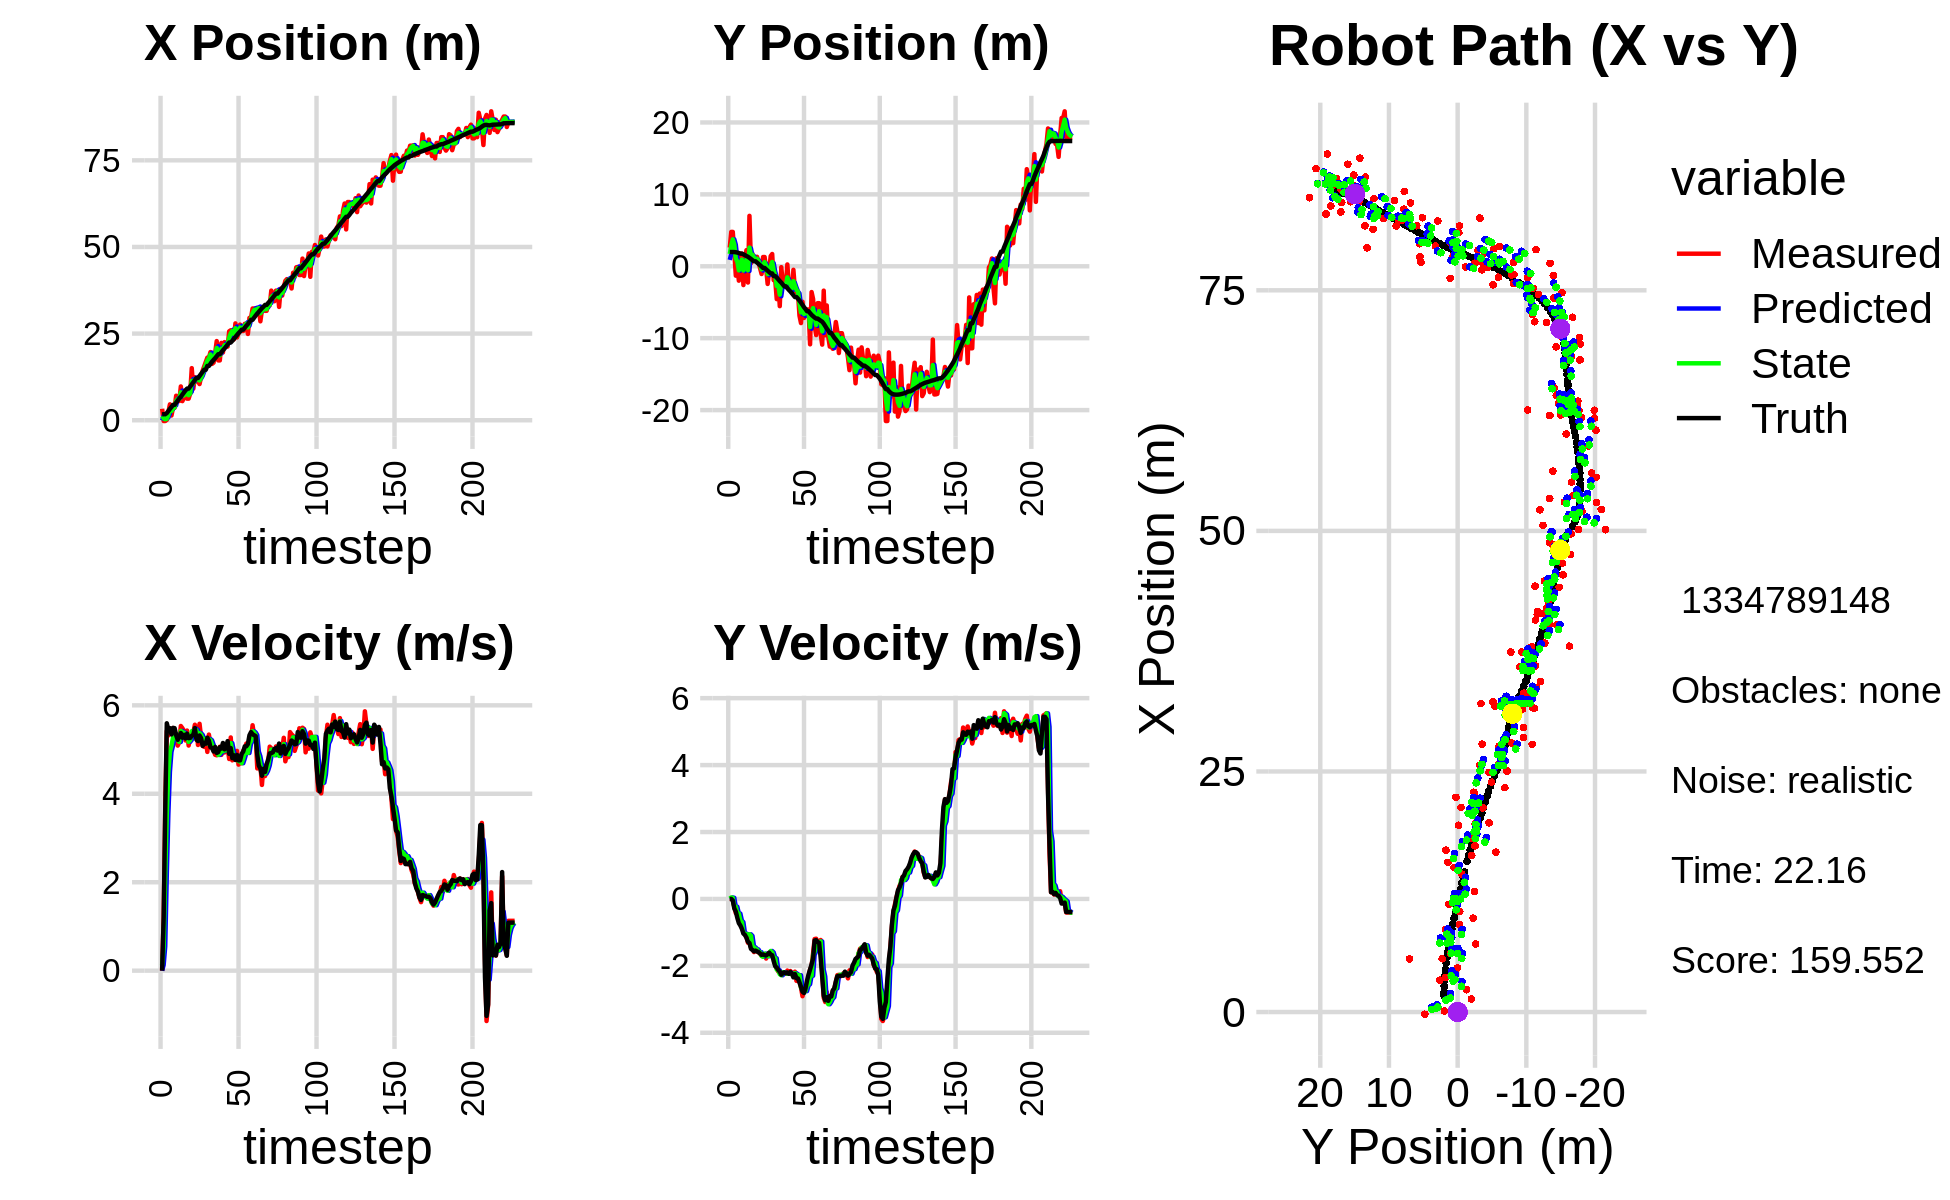

Source data for this figure (header and first rows):
-1.301926371101021773e-01, 2.823986648623815654e+00, 0.000000000000000000e+00, 0.000000000000000000e+00, 0.000000000000000000e+00, 0.000000000000000000e+00, 0.000000000000000000e+00, 0.000000000000000000e+00, -7.072106419879833905e-02, 8.826973088202336726e-01, 0.000000000000000000e+00, 0.000000000000000000e+00, 1.679793477289202919e+00, 1.979237199075174702e+00, 0.000000000000000000e+00, 0.000000000000000000e+00, 0.000000000000000000e+00, -3.199981620127800852e-06
3.312765121519443134e+00, 2.595650196241229057e+00, 0.000000000000000000e+00, 0.000000000000000000e+00, -7.072106419879833905e-02, 8.826973088202336726e-01, 0.000000000000000000e+00, 0.000000000000000000e+00, 1.234978962245390610e+00, 1.708632781912335918e+00, 1.268046972161029629e-01, 9.439731969062052641e-03, 1.679793477289202919e+00, 1.979237199075174702e+00, 0.000000000000000000e+00, 0.000000000000000000e+00, 0.000000000000000000e+00, -5.847823922522366047e-05
-2.268998616192236251e-01, 4.778786868456947445e+00, 1.208999977161978823e+00, -1.856568731495991718e-04, 1.247659431967000909e+00, 1.709576755109242230e+00, 1.268046972161029629e-01, 9.439731969062052641e-03, 5.331660282019616837e-01, 2.898092168391375623e+00, 5.483468519106625694e-01, 4.366910761832096255e-02, 1.740958333259311486e+00, 1.979199857389263961e+00, 1.199999999999999956e+00, 0.000000000000000000e+00, 1.200000047683715820e+00, 1.535623450763523579e-04
-2.268998616192236251e-01, 4.778786868456947445e+00, 3.664884310529512579e+00, -2.911547384656791235e-02, 5.880007133930279517e-01, 2.902459079153207888e+00, 5.483468519106625694e-01, 4.366910761832096255e-02, 2.827147944515227551e-01, 3.744327130496931666e+00, 2.163520017896402692e+00, 3.368892862460180770e-02, 1.740958333259311486e+00, 1.979199857389263961e+00, 3.600000000000000089e+00, -4.499999999999999833e-02, 3.599999904632568359e+00, 7.944278419017791748e-03
1.101163631233301049e-01, 1.938220679512077771e+00, 5.417843890397511686e+00, -2.364213366782474957e-01, 4.990667962411630132e-01, 3.747696023359391670e+00, 2.163520017896402692e+00, 3.368892862460180770e-02, 4.231418625341808459e-01, 3.019176696335250654e+00, 3.530811890197230518e+00, -2.361194863203330274e-01, 2.072684407915656557e+00, 1.976084203093048997e+00, 5.594000000000000306e+00, -2.839999999999999747e-01, 5.600999832153320312e+00, 4.360986500978469849e-02
2.318179399247566330e+00, -1.309087911292399875e+00, 5.318964021568192813e+00, -4.260485545909896143e-01, 7.762230515539039200e-01, 2.995564747703217456e+00, 3.530811890197230518e+00, -2.361194863203330274e-01, 1.459654898955986546e+00, 1.075975319557627374e+00, 4.491196785269221614e+00, -2.317572984936485947e-01, 2.665228962953696268e+00, 1.951415857316921798e+00, 5.453999999999999737e+00, -3.770000000000000018e-01, 5.467000007629394531e+00, 7.992926239967346191e-02
4.586617828018169085e+00, 2.669329726700425329e-02, 5.467488485039575075e+00, -4.379453511714500591e-01, 1.908774577482908796e+00, 1.052799589708262484e+00, 4.491196785269221614e+00, -2.317572984936485947e-01, 3.211946487472270739e+00, 6.349324409558960713e-01, 4.949461720707279966e+00, -4.309789677353508264e-01, 3.292922139858320829e+00, 1.902834965783663179e+00, 5.483999999999999986e+00, -5.679999999999999494e-01, 5.513000011444091797e+00, 7.992926239967346191e-02
1.362681031587395841e+00, -2.004116834584024343e+00, 5.363677391897725855e+00, -6.252726330277688094e-01, 3.706892659542998736e+00, 5.918345441823610331e-01, 4.949461720707279966e+00, -4.309789677353508264e-01, 2.671781953492388340e+00, -5.642529163055348684e-01, 5.088028257288508271e+00, -4.374210763768204835e-01, 3.812644124270473611e+00, 1.845707832172406970e+00, 5.341999999999999638e+00, -7.229999999999999760e-01, 5.389999866485595703e+00, 1.160515472292900085e-01
3.585273563826356646e+00, 1.746497317313457032e+00, 5.487227175705355897e+00, -7.628482808082919231e-01, 3.180584779221239167e+00, -6.079950239432169168e-01, 5.088028257288508271e+00, -4.374210763768204835e-01, 3.383710111757975092e+00, 3.990223185424238705e-01, 5.272260412596011747e+00, -6.446708376943628416e-01, 4.434836506819832103e+00, 1.760645402353556044e+00, 5.490000000000000213e+00, -7.940000000000000391e-01, 5.546999931335449219e+00, 1.381371468305587769e-01
3.585273563826356646e+00, 1.746497317313457032e+00, 5.448613855937757045e+00, -8.401048595655412621e-01, 3.910936153017576355e+00, 3.345552347729875975e-01, 5.272260412596011747e+00, -6.446708376943628416e-01, 3.766826854819566250e+00, 9.262946468803980871e-01, 5.349862693183742302e+00, -6.934952488852001995e-01, 4.434836506819832103e+00, 1.760645402353556044e+00, 5.483999999999999986e+00, -8.930000000000000160e-01, 5.556000232696533203e+00, 1.529821753501892090e-01
7.067201972175920943e+00, -2.612476901850337097e+00, 5.207158881625336022e+00, -9.604801869186380125e-01, 4.301813124137940036e+00, 8.569451219918781115e-01, 5.349862693183742302e+00, -6.934952488852001995e-01, 5.580599489679240577e+00, -5.918866677097563977e-01, 5.328349475006861624e+00, -1.006953095261903020e+00, 5.065554738054525608e+00, 1.663695259700597173e+00, 5.323999999999999844e+00, -1.034999999999999920e+00, 5.423999786376953125e+00, 1.824035793542861938e-01
6.066933781557469985e+00, 1.041038347548373100e+00, 5.090151643157516226e+00, -1.063181200933454695e+00, 6.113434437179926739e+00, -6.925819772359467219e-01, 5.328349475006861624e+00, -1.006953095261903020e+00, 6.089798612779918408e+00, 5.381946922205937955e-02, 5.211765258862633310e+00, -1.034271108152780005e+00, 5.680701375627555727e+00, 1.551982177216023606e+00, 5.219999999999999751e+00, -1.074000000000000066e+00, 5.329999923706054688e+00, 2.059099078178405762e-01
5.538792908302048623e+00, 2.238241268987167132e+00, 5.164943969040717064e+00, -1.129479832706441478e+00, 6.610975138666181472e+00, -4.960764159321862099e-02, 5.211765258862633310e+00, -1.034271108152780005e+00, 6.114297214693014126e+00, 9.226128430795625945e-01, 5.171945942759862191e+00, -1.052801615188740714e+00, 6.281252980405289676e+00, 1.428145899069017455e+00, 5.299000000000000377e+00, -1.157999999999999918e+00, 5.423999786376953125e+00, 2.152927219867706299e-01
9.755142808316671577e+00, -2.261756406657525087e+00, 5.532983576475282383e+00, -1.310224128731316107e+00, 6.631491808969000701e+00, 8.173326815606885010e-01, 5.171945942759862191e+00, -1.052801615188740714e+00, 8.048386791178003818e+00, -5.514211522146570399e-01, 5.421899439570708523e+00, -1.067181289896233620e+00, 6.790099263197106438e+00, 1.316753400981674371e+00, 5.375000000000000000e+00, -1.278999999999999915e+00, 5.525000095367431641e+00, 2.325194031000137329e-01
5.519363641914869056e+00, 7.012070370951153819e+00, 5.484329407967562631e+00, -1.298702701880672272e+00, 8.590576735135075026e+00, -6.581392812042804463e-01, 5.421899439570708523e+00, -1.067181289896233620e+00, 7.178248679488967277e+00, 2.598604074932317154e+00, 5.395058820750227468e+00, -1.056491595099175118e+00, 7.404154897452820627e+00, 1.171648217556670257e+00, 5.267999999999999794e+00, -1.316999999999999948e+00, 5.429999828338623047e+00, 2.325194031000137329e-01
6.472150445182501599e+00, 4.282996185457309535e-01, 5.423624801960976072e+00, -1.449582095455629327e+00, 7.717754561563990201e+00, 2.492954915422399775e+00, 5.395058820750227468e+00, -1.056491595099175118e+00, 7.153591425998796716e+00, 1.547053376038398653e+00, 5.379344449309787279e+00, -1.104893089779038329e+00, 8.013108373104950388e+00, 1.011008216017638572e+00, 5.333000000000000185e+00, -1.491999999999999993e+00, 5.538000106811523438e+00, 2.611672878265380859e-01
8.576744634962709668e+00, 1.731329574040909591e+00, 5.205831916230999390e+00, -1.494111395327494485e+00, 7.691525870929775799e+00, 1.436564067060494887e+00, 5.379344449309787279e+00, -1.104893089779038329e+00, 8.093531182872968799e+00, 1.585443592139629931e+00, 5.315365836618482831e+00, -1.420245333460993686e+00, 8.619588018011139496e+00, 8.378538621652612539e-01, 5.251000000000000334e+00, -1.526000000000000023e+00, 5.467999935150146484e+00, 2.794946134090423584e-01
6.230536103356667077e+00, 9.346723390456269653e-01, 5.429549115070008369e+00, -1.587969187595819953e+00, 8.625067766534817437e+00, 1.443419058793530496e+00, 5.315365836618482831e+00, -1.420245333460993686e+00, 7.539538739833158587e+00, 1.201072876718109361e+00, 5.314929397872237615e+00, -1.444628408669326403e+00, 9.130658269012680961e+00, 6.887346047289257811e-01, 5.357999999999999652e+00, -1.566000000000000059e+00, 5.581999778747558594e+00, 2.845324277877807617e-01
6.230536103356667077e+00, 9.346723390456269653e-01, 5.091113406926739415e+00, -1.498270662583067070e+00, 8.071031679620382704e+00, 1.056610035851176743e+00, 5.314929397872237615e+00, -1.444628408669326403e+00, 7.221054808798549551e+00, 1.008450199870641661e+00, 5.174258215909171454e+00, -1.492393653949394494e+00, 9.130658269012680961e+00, 6.887346047289257811e-01, 5.258000000000000007e+00, -1.546000000000000041e+00, 5.480000019073486328e+00, 2.862113118171691895e-01
7.687581658826483810e+00, 1.318714572557273979e+00, 5.263849542557103689e+00, -1.570011888040177883e+00, 7.738480630389466874e+00, 8.592108344757022342e-01, 5.174258215909171454e+00, -1.492393653949394494e+00, 7.716917849264912199e+00, 1.048725253962919490e+00, 5.215589770793612523e+00, -1.510669424005811168e+00, 9.736588597249077992e+00, 5.110911854960938916e-01, 5.264000000000000234e+00, -1.570000000000000062e+00, 5.493000030517578125e+00, 2.898625135421752930e-01
1.502915155916283041e+01, 5.065919594295743567e-01, 5.349136504400418879e+00, -1.595449838518486319e+00, 8.238476826344273363e+00, 8.976583115623383291e-01, 5.215589770793612523e+00, -1.510669424005811168e+00, 1.135296919713779928e+01, 7.377392899634755974e-01, 5.414383960838011767e+00, -1.591412993477663962e+00, 1.034220421367228582e+01, 3.306631572641943184e-01, 5.312000000000000277e+00, -1.588999999999999968e+00, 5.545000076293945312e+00, 2.898625135421752930e-01
9.107440829399230608e+00, -2.678016285109643402e-01, 5.388269680432364872e+00, -1.638893989000907103e+00, 1.189440759322160091e+01, 5.785979906157091568e-01, 5.414383960838011767e+00, -1.591412993477663962e+00, 1.062527470028475030e+01, 2.047518963578549567e-01, 5.340889469359462183e+00, -1.591237937831374127e+00, 1.095347321070659063e+01, 1.463990934815109224e-01, 5.333999999999999631e+00, -1.629999999999999893e+00, 5.578000068664550781e+00, 2.952685654163360596e-01
1.241077339718092531e+01, -1.077275560931279852e+00, 5.561196932722794806e+00, -1.695784828220487039e+00, 1.115936364722069740e+01, 4.562810257471752728e-02, 5.340889469359462183e+00, -1.591237937831374127e+00, 1.173747146041161926e+01, -4.224714592230275345e-01, 5.469794185536945186e+00, -1.707764587708282988e+00, 1.157564079785142219e+01, -4.352013874876092814e-02, 5.485999999999999766e+00, -1.671999999999999931e+00, 5.735000133514404297e+00, 2.959750592708587646e-01
1.119568079760296797e+01, 1.288687898661939890e+00, 5.459271059071003407e+00, -1.720620597797737350e+00, 1.228445087896531440e+01, -5.932479179938559000e-01, 5.469794185536945186e+00, -1.707764587708282988e+00, 1.178825715463698742e+01, 2.225731116480726968e-01, 5.441238377735333032e+00, -1.728982590619088766e+00, 1.218581497695143234e+01, -2.349201900390026632e-01, 5.222999999999999865e+00, -1.657000000000000028e+00, 5.479000091552734375e+00, 3.053191602230072021e-01
1.119568079760296797e+01, 1.288687898661939890e+00, 5.103728916931236981e+00, -1.653836051904134186e+00, 1.233238099241052055e+01, 4.967485258616380350e-02, 5.441238377735333032e+00, -1.728982590619088766e+00, 1.180452693565716338e+01, 5.687707779536944619e-01, 5.259214045852182551e+00, -1.633792107794936221e+00, 1.218581497695143234e+01, -2.349201900390026632e-01, 5.192000000000000171e+00, -1.681000000000000050e+00, 5.456999778747558594e+00, 3.133675754070281982e-01
1.044048011368625417e+01, -2.966603204145384365e-01, 5.582798145393096156e+00, -1.781001525149331410e+00, 1.233044834024238234e+01, 4.053915671742008286e-01, 5.259214045852182551e+00, -1.633792107794936221e+00, 1.147538738848913731e+01, 8.081998490331449014e-02, 5.371333999846290119e+00, -1.652595629092513896e+00, 1.278249466429837256e+01, -4.276341660739023665e-01, 5.317999999999999616e+00, -1.689000000000000057e+00, 5.579999923706054688e+00, 3.088100254535675049e-01
1.252910274339110863e+01, -2.456786916887195193e+00, 5.270665953927811564e+00, -1.650335356708822143e+00, 1.201252078847376659e+01, -8.443957800593690499e-02, 5.371333999846290119e+00, -1.652595629092513896e+00, 1.224642277219268927e+01, -1.088082512338340191e+00, 5.334731968626296172e+00, -1.713506963414267670e+00, 1.339212143443123360e+01, -6.223234405577802164e-01, 5.258000000000000007e+00, -1.653000000000000025e+00, 5.512000083923339844e+00, 3.034469187259674072e-01
1.433582758966940673e+01, -6.253068467700507727e-01, 5.084940881982705108e+00, -1.614187607984013395e+00, 1.277989596905531933e+01, -1.259433208679767047e+00, 5.334731968626296172e+00, -1.713506963414267670e+00, 1.348436159487432739e+01, -9.706340594552490542e-01, 5.250132596007478725e+00, -1.702440460495910690e+00, 1.398929131070230980e+01, -8.097719412534750694e-01, 5.083000000000000185e+00, -1.604000000000000092e+00, 5.329999923706054688e+00, 3.073832988739013672e-01
1.555973291463004315e+01, 1.412809682770383768e+00, 5.061112577188263906e+00, -1.606623438564711348e+00, 1.400937485447507491e+01, -1.140878105504840256e+00, 5.250132596007478725e+00, -1.702440460495910690e+00, 1.471374457489203635e+01, -6.714430471051291427e-02, 5.193593663004380190e+00, -1.555282326055712705e+00, 1.457647049462357636e+01, -9.965295062385901570e-01, 5.149000000000000021e+00, -1.661999999999999922e+00, 5.409999847412109375e+00, 3.073832988739013672e-01
1.681937933004553543e+01, 1.706419778686146360e+00, 5.222535609431611547e+00, -1.689449937474087005e+00, 1.523310394119247491e+01, -2.226725373160841903e-01, 5.193593663004380190e+00, -1.555282326055712705e+00, 1.595727833406904672e+01, 5.975188761657671543e-01, 5.240927958233652539e+00, -1.598308281572234923e+00, 1.457647049462357636e+01, -9.965295062385901570e-01, 5.133000000000000007e+00, -1.681999999999999940e+00, 5.401000022888183594e+00, 3.128676116466522217e-01
1.805547559304683602e+01, -1.930868910710241693e+00, 4.946798229351243137e+00, -1.706890213811984358e+00, 1.648137112989241260e+01, 4.376880480085436620e-01, 5.240927958233652539e+00, -1.598308281572234923e+00, 1.719411233780170534e+01, -5.568340100086418554e-01, 5.135496306695734425e+00, -1.751170335199280448e+00, 1.566877090941869000e+01, -1.361667798855071165e+00, 5.269000000000000128e+00, -1.860999999999999988e+00, 5.587999820709228516e+00, 3.322577774524688721e-01
1.805547559304683602e+01, -1.930868910710241693e+00, 5.338772912227459422e+00, -1.950733186555311693e+00, 1.770766196847127816e+01, -7.319510435285698779e-01, 5.135496306695734425e+00, -1.751170335199280448e+00, 1.787057210818971953e+01, -1.279862038547479486e+00, 5.238645535423427368e+00, -1.774155567576172654e+00, 1.566877090941869000e+01, -1.361667798855071165e+00, 5.200999999999999623e+00, -2.011000000000000121e+00, 5.576000213623046875e+00, 3.503187894821166992e-01
1.966627466689755011e+01, -4.566829847040635215e+00, 5.124123033644297109e+00, -2.079486825290401075e+00, 1.839443666173206182e+01, -1.457277595305096707e+00, 5.238645535423427368e+00, -1.774155567576172654e+00, 1.897294996338842665e+01, -2.751751434755730585e+00, 5.211465054138463060e+00, -2.110021575749385203e+00, 1.627001869716734461e+01, -1.584239648370836973e+00, 5.049999999999999822e+00, -2.052000000000000046e+00, 5.451000213623046875e+00, 3.855160772800445557e-01
1.625912481561379863e+01, -2.044760586888677345e+00, 5.148201156723272831e+00, -2.170389977953548488e+00, 1.949409646880227243e+01, -2.962753592330669150e+00, 5.211465054138463060e+00, -2.110021575749385203e+00, 1.801651798942721072e+01, -2.572000161287693931e+00, 5.113281748428420315e+00, -2.129886198816321130e+00, 1.684998619593794800e+01, -1.820193694687054276e+00, 5.035000000000000142e+00, -2.120999999999999996e+00, 5.464000225067138672e+00, 3.989721834659576416e-01
1.661510944362354891e+01, -5.547786401535849343e+00, 4.990858277272227639e+00, -2.186991853536179420e+00, 1.852784616427005204e+01, -2.784988781169325911e+00, 5.113281748428420315e+00, -2.129886198816321130e+00, 1.765148338297375119e+01, -3.949758615699079822e+00, 5.015359558579885579e+00, -2.250442124658885934e+00, 1.742605316646794122e+01, -2.063504622498770313e+00, 4.956999999999999851e+00, -2.172000000000000153e+00, 5.412000179290771484e+00, 4.129974544048309326e-01
1.941166698995636963e+01, -1.277660593551971091e-01, 4.882071893293087328e+00, -2.193007195686762945e+00, 1.815301933883174001e+01, -4.174802828164968282e+00, 5.015359558579885579e+00, -2.250442124658885934e+00, 1.872466538594107632e+01, -2.408226618260021379e+00, 4.979147962540927175e+00, -2.281158287345413704e+00, 1.790495407610581324e+01, -2.273437903631816859e+00, 5.059000000000000163e+00, -2.265000000000000124e+00, 5.543000221252441406e+00, 4.221851229667663574e-01
2.284029781817136495e+01, -2.349873767344894393e+00, 4.870213338046635698e+00, -2.187680380032605232e+00, 1.922258018219516984e+01, -2.636342446994562660e+00, 4.979147962540927175e+00, -2.281158287345413704e+00, 2.087250044468189358e+01, -2.521612445762832611e+00, 5.004094837942677287e+00, -2.195946699177884653e+00, 1.847799408460309323e+01, -2.531088279521918505e+00, 4.924000000000000377e+00, -2.216000000000000192e+00, 5.399000167846679688e+00, 4.221851229667663574e-01
1.726350271722096608e+01, -2.526740836144136360e+00, 4.919394959769018527e+00, -2.209978187131018679e+00, 2.137290992847616167e+01, -2.741207115680621254e+00, 5.004094837942677287e+00, -2.195946699177884653e+00, 1.949538270619203928e+01, -2.649910148345223426e+00, 4.877510612533529688e+00, -2.200575098273627184e+00, 1.904412758361460334e+01, -2.784959720018304274e+00, 4.943999999999999950e+00, -2.193999999999999950e+00, 5.408999919891357422e+00, 4.222199022769927979e-01
1.726350271722096608e+01, -2.526740836144136360e+00, 5.064603172985389534e+00, -2.230459552097700193e+00, 1.998313376744539127e+01, -2.869967658172586145e+00, 4.877510612533529688e+00, -2.200575098273627184e+00, 1.874517818560425653e+01, -2.722708570420768304e+00, 4.908271636373262581e+00, -2.216306872904034275e+00, 1.904412758361460334e+01, -2.784959720018304274e+00, 5.054000000000000270e+00, -2.221000000000000085e+00, 5.520999908447265625e+00, 4.148433208465576172e-01
2.231737101077555963e+01, 2.533453234846573809e-01, 4.880183048478704322e+00, -2.140573374748937940e+00, 1.923600534924158367e+01, -2.944339257711171776e+00, 4.908271636373262581e+00, -2.216306872904034275e+00, 2.064200068794539078e+01, -1.544256422472990664e+00, 4.960016956423416445e+00, -2.235248842690162441e+00, 1.962250053937847483e+01, -3.039751457020255732e+00, 5.022000000000000242e+00, -2.197000000000000064e+00, 5.480999946594238281e+00, 4.133548438549041748e-01
1.956681561522211865e+01, -2.556707726074086917e+00, 5.038717617256530446e+00, -2.192338595163393133e+00, 2.113800238358773242e+01, -1.767781306742006953e+00, 4.960016956423416445e+00, -2.235248842690162441e+00, 2.042221447964401904e+01, -2.104489277943889292e+00, 4.963938528486637303e+00, -2.220498374982665446e+00, 2.020164978506985776e+01, -3.293200896480471762e+00, 5.149000000000000021e+00, -2.237999999999999989e+00, 5.614999771118164062e+00, 4.103929996490478516e-01
2.254730427331807263e+01, -2.472016857482170593e+00, 4.934367792706273015e+00, -2.153942570445341431e+00, 2.091860833249268126e+01, -2.326539115442155747e+00, 4.963938528486637303e+00, -2.220498374982665446e+00, 2.166149208809921944e+01, -2.380674594300996372e+00, 4.984346626775886691e+00, -2.207336640223152902e+00, 2.069210541312842366e+01, -3.506439136153886693e+00, 5.004999999999999893e+00, -2.180000000000000160e+00, 5.459000110626220703e+00, 4.115862846374511719e-01
2.120662958183893565e+01, -3.681738586563158222e+00, 5.023503812086743459e+00, -2.226978489398647287e+00, 2.215992675077680829e+01, -2.601408258323311795e+00, 4.984346626775886691e+00, -2.207336640223152902e+00, 2.172546482470955809e+01, -3.057042465559857369e+00, 4.982675656108041196e+00, -2.252247629327353451e+00, 2.126869499722103996e+01, -3.758516716066107044e+00, 5.048000000000000043e+00, -2.232000000000000206e+00, 5.519999980926513672e+00, 4.172781109809875488e-01
2.125952923333308675e+01, -4.931129682482864318e-01, 5.039045315829721261e+00, -2.233868221311509750e+00, 2.222373239032036096e+01, -3.282267228492592892e+00, 4.982675656108041196e+00, -2.252247629327353451e+00, 2.178474954159400667e+01, -2.067495933948786391e+00, 4.988899063159190739e+00, -2.277150590050072587e+00, 2.185785210143279400e+01, -4.020184443733434421e+00, 5.190999999999999837e+00, -2.343999999999999861e+00, 5.695000171661376953e+00, 4.172781109809875488e-01
2.566149270561870921e+01, -3.254713581569782743e+00, 4.786503609175063012e+00, -2.173805851149608781e+00, 2.228363944790992690e+01, -2.295210992953793827e+00, 4.988899063159190739e+00, -2.277150590050072587e+00, 2.382166723371880579e+01, -2.708301371741706376e+00, 4.964845468242287119e+00, -2.216727213864779777e+00, 2.243231308510511823e+01, -4.281306671185192592e+00, 4.903999999999999915e+00, -2.244000000000000217e+00, 5.393000125885009766e+00, 4.263023436069488525e-01
2.595699274550172220e+01, -3.617552326660618434e+00, 5.273576879605839096e+00, -2.447853019083243709e+00, 2.431815178054303317e+01, -2.929974093128184354e+00, 4.964845468242287119e+00, -2.216727213864779777e+00, 2.507293667367458312e+01, -3.260478430412369288e+00, 5.144788749625474722e+00, -2.250401054676943069e+00, 2.243231308510511823e+01, -4.281306671185192592e+00, 5.033999999999999808e+00, -2.363999999999999879e+00, 5.561999797821044922e+00, 4.345776438713073730e-01
2.595699274550172220e+01, -3.617552326660618434e+00, 4.755951774457543912e+00, -2.279473730816160337e+00, 2.558741554863713219e+01, -3.485518535880063773e+00, 5.144788749625474722e+00, -2.250401054676943069e+00, 2.574781298814300001e+01, -3.539342704269490714e+00, 4.969445152136494848e+00, -2.278040345571775482e+00, 2.291222679644144122e+01, -4.504479812814093265e+00, 4.804999999999999716e+00, -2.375999999999999890e+00, 5.360000133514404297e+00, 4.469416737556457520e-01
2.331466816421611199e+01, -6.866410898291253950e+00, 4.805492490285430129e+00, -2.465368770194126036e+00, 2.624475750335664870e+01, -3.767146738826668173e+00, 4.969445152136494848e+00, -2.278040345571775482e+00, 2.490352368949579542e+01, -5.139912094186914970e+00, 4.830467701405240177e+00, -2.279691258964153810e+00, 2.346974384823478843e+01, -4.773407386907392080e+00, 4.871000000000000441e+00, -2.498000000000000220e+00, 5.474999904632568359e+00, 4.740183353424072266e-01
2.795433485524252504e+01, -7.898047135477978209e+00, 4.796748771260029187e+00, -2.645692163224932614e+00, 2.538657045963632086e+01, -5.367881220083329907e+00, 4.830467701405240177e+00, -2.279691258964153810e+00, 2.655827708971592926e+01, -6.412622266229453416e+00, 4.868765304343778411e+00, -2.650626400103618607e+00, 2.402777969897378085e+01, -5.061417983340734672e+00, 4.764000000000000234e+00, -2.625999999999999890e+00, 5.440000057220458984e+00, 5.040397047996520996e-01
2.388636404326938845e+01, -4.935964124489830240e+00, 4.969954706881893003e+00, -2.907595746562970263e+00, 2.704515362015030888e+01, -6.677684906239814921e+00, 4.868765304343778411e+00, -2.650626400103618607e+00, 2.560514985794537779e+01, -5.955899961548402288e+00, 4.849834774548453353e+00, -2.713344514950142727e+00, 2.458003819050242456e+01, -5.367392466986546040e+00, 4.878000000000000114e+00, -2.773000000000000131e+00, 5.611000061035156250e+00, 5.293428897857666016e-01
2.504768104130529949e+01, -7.187446520823547402e+00, 4.659727475959654086e+00, -2.722966595319428418e+00, 2.609013333540022472e+01, -6.227234413043416517e+00, 4.849834774548453353e+00, -2.713344514950142727e+00, 2.561008245285915663e+01, -6.632752937573265228e+00, 4.738300611268850382e+00, -2.746755636771559761e+00, 2.513231289435031357e+01, -5.690499232534139473e+00, 4.754999999999999893e+00, -2.810999999999999943e+00, 5.524000167846679688e+00, 5.288414359092712402e-01
2.759213483348131390e+01, -6.002011609709470896e+00, 4.693399800781742570e+00, -2.742643414650672185e+00, 2.608391251398604282e+01, -6.907428501250421071e+00, 4.738300611268850382e+00, -2.746755636771559761e+00, 2.677154914248056272e+01, -6.513318929494318787e+00, 4.748948842460649189e+00, -2.755166639021510377e+00, 2.558639729018007358e+01, -5.953275607254596480e+00, 4.756000000000000227e+00, -2.669999999999999929e+00, 5.453999996185302734e+00, 5.288414359092712402e-01
2.575218221615051917e+01, -6.013448940946179988e+00, 4.692489052578490139e+00, -2.580033274147460087e+00, 2.724644402672662835e+01, -6.788835593396469470e+00, 4.748948842460649189e+00, -2.755166639021510377e+00, 2.656297551419008229e+01, -6.473090534157503129e+00, 4.690831536409538316e+00, -2.589195461971530055e+00, 2.613865959711400677e+01, -6.251842902880271780e+00, 4.902000000000000135e+00, -2.438000000000000167e+00, 5.473999977111816406e+00, 5.027064681053161621e-01
2.575218221615051917e+01, -6.013448940946179988e+00, 4.972284643313603425e+00, -2.320248758275769152e+00, 2.703205866783103772e+01, -6.732010080354656090e+00, 4.690831536409538316e+00, -2.589195461971530055e+00, 2.645373331243199289e+01, -6.382734858925702248e+00, 4.796402933392569956e+00, -2.549192020883255694e+00, 2.613865959711400677e+01, -6.251842902880271780e+00, 4.955000000000000071e+00, -2.258000000000000007e+00, 5.445000171661376953e+00, 4.366022646427154541e-01
2.781691634661118684e+01, -1.085581676830238607e+01, 5.018017321037309131e+00, -2.108494586581671104e+00, 2.693337360577125139e+01, -6.637654061014027995e+00, 4.796402933392569956e+00, -2.549192020883255694e+00, 2.734153351980535973e+01, -8.452914702812252656e+00, 4.919420875082323619e+00, -2.294874348039202872e+00, 2.670616447970319740e+01, -6.515241073543549533e+00, 5.072000000000000064e+00, -2.108000000000000096e+00, 5.492000102996826172e+00, 3.977850675582885742e-01
2.783312761819509618e+01, -3.586285756615684051e+00, 5.136223847368834861e+00, -2.011332473063007775e+00, 2.783347560731359138e+01, -8.682402137616172411e+00, 4.919420875082323619e+00, -2.294874348039202872e+00, 2.783795704815643646e+01, -6.428340694036100089e+00, 5.021520186932696639e+00, -2.296467857631641074e+00, 2.728706085702206252e+01, -6.758407997052154670e+00, 5.075000000000000178e+00, -1.953999999999999959e+00, 5.438000202178955078e+00, 3.732419312000274658e-01
2.489874398729095972e+01, -4.566231893512579632e+00, 4.963624211289672239e+00, -1.615807073477480094e+00, 2.834010906684970621e+01, -6.657987479799263753e+00, 5.021520186932696639e+00, -2.296467857631641074e+00, 2.676761041102265892e+01, -5.820843824018420598e+00, 4.921655859721855819e+00, -1.675817547541450736e+00, 2.777132141624538875e+01, -6.947879241631693681e+00, 5.126000000000000334e+00, -1.778000000000000025e+00, 5.425000190734863281e+00, 3.147109150886535645e-01
2.953912556229235165e+01, -8.281677531227570555e+00, 5.269419112540751016e+00, -1.198514127450583278e+00, 2.725977599699484344e+01, -5.988425578772565316e+00, 4.921655859721855819e+00, -1.675817547541450736e+00, 2.830790417780030666e+01, -6.919599103287338515e+00, 5.133499699353334833e+00, -1.568825054448512502e+00, 2.836720383208896479e+01, -7.133374618294661573e+00, 5.323999999999999844e+00, -1.243000000000000105e+00, 5.467999935150146484e+00, 2.236424088478088379e-01
2.957338744455481105e+01, -9.569534467709360115e+00, 5.225540178793360191e+00, -1.188533990955356057e+00, 2.882125414773564032e+01, -7.076481608732189343e+00, 5.133499699353334833e+00, -1.568825054448512502e+00, 2.916663386860112084e+01, -8.157779281336125621e+00, 5.192715180675596010e+00, -1.319002763994645555e+00, 2.898297894022536525e+01, -7.274387763982567812e+00, 5.394000000000000128e+00, -1.229999999999999982e+00, 5.532000064849853516e+00, 2.236424088478088379e-01
3.224465286742336900e+01, -5.133504079606726833e+00, 5.549787569524596620e+00, -1.286727336075088823e+00, 2.968590538666867928e+01, -8.289679557735590620e+00, 5.192715180675596010e+00, -1.319002763994645555e+00, 3.086180218990919855e+01, -6.913353236663836832e+00, 5.414837319540882987e+00, -1.345172569823158470e+00, 2.898297894022536525e+01, -7.274387763982567812e+00, 5.347000000000000419e+00, -1.286999999999999922e+00, 5.500000000000000000e+00, 2.278262823820114136e-01
3.224465286742336900e+01, -5.133504079606726833e+00, 5.319962454902946725e+00, -1.371872813838143301e+00, 3.140328592186328649e+01, -7.047870493646152923e+00, 5.414837319540882987e+00, -1.345172569823158470e+00, 3.178540231642872982e+01, -6.236172294212044775e+00, 5.387899768221836361e+00, -1.316665427253591369e+00, 2.959929096732928855e+01, -7.418940948597324336e+00, 5.323999999999999844e+00, -1.312999999999999945e+00, 5.484000205993652344e+00, 2.523743808269500732e-01
... 167 more rows
